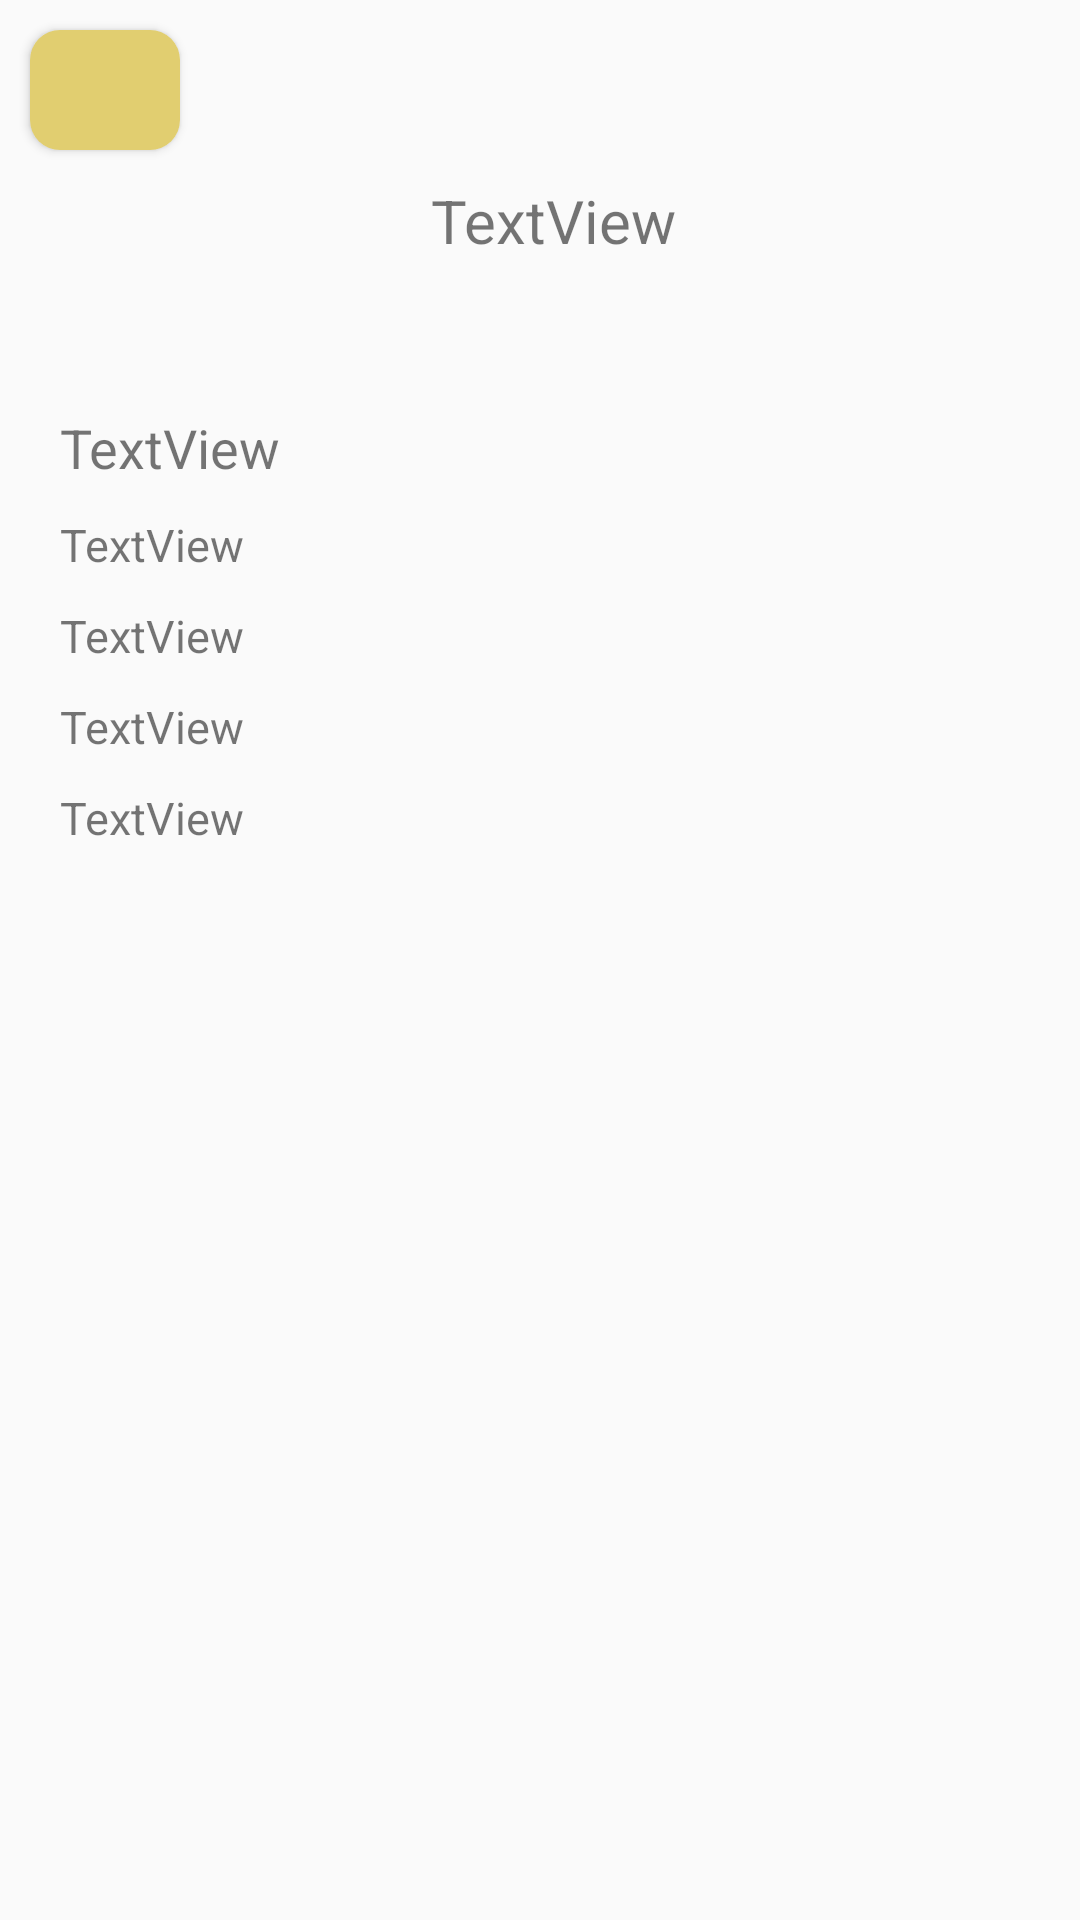

This screen was rendered from an Android layout file. Write that file and the resources it references.
<!-- AndroidManifest.xml: application theme Theme.AppLaPiragua -->
<!-- res/layout/activity_lugar_patrimonial.xml -->
<?xml version="1.0" encoding="utf-8"?>
<androidx.constraintlayout.widget.ConstraintLayout xmlns:android="http://schemas.android.com/apk/res/android"
    xmlns:app="http://schemas.android.com/apk/res-auto"
    xmlns:tools="http://schemas.android.com/tools"
    android:layout_width="match_parent"
    android:layout_height="match_parent"
    tools:context=".LugarPatrimonialActivity">

    <Button
        android:id="@+id/button_lugarQr_Back"
        android:layout_width="50dp"
        android:layout_height="40dp"
        android:layout_marginStart="10dp"
        android:layout_marginTop="10dp"
        android:background="@drawable/button_arrow"
        android:drawableLeft="@drawable/icon_arrow"
        android:gravity="start"
        android:padding="10dp"
        android:paddingStart="15dp"
        android:textColor="@color/white"
        app:layout_constraintStart_toStartOf="parent"
        app:layout_constraintTop_toTopOf="parent" />

    <TextView
        android:id="@+id/textView_codeQR"
        android:layout_width="wrap_content"
        android:layout_height="wrap_content"
        android:layout_marginTop="10dp"
        android:gravity="center"
        android:text="TextView"
        android:textSize="20dp"
        app:layout_constraintEnd_toEndOf="parent"
        app:layout_constraintHorizontal_bias="0.515"
        app:layout_constraintStart_toStartOf="parent"
        app:layout_constraintTop_toBottomOf="@+id/button_lugarQr_Back" />

    <ImageView
        android:id="@+id/imageView_PhotoLugar"
        android:layout_width="match_parent"
        android:layout_height="wrap_content"
        android:layout_gravity="center"
        android:layout_margin="30dp"
        app:layout_constraintEnd_toEndOf="parent"
        app:layout_constraintStart_toStartOf="parent"
        app:layout_constraintTop_toBottomOf="@+id/textView_codeQR" />

    <LinearLayout
        android:id="@+id/linearLayout_container"
        android:layout_width="match_parent"
        android:layout_height="wrap_content"
        android:layout_margin="20dp"
        android:orientation="vertical"
        app:layout_constraintEnd_toEndOf="parent"
        app:layout_constraintStart_toStartOf="parent"
        app:layout_constraintTop_toBottomOf="@+id/imageView_PhotoLugar">


        <TextView
            android:id="@+id/textView_Nombre"
            android:layout_width="wrap_content"
            android:layout_height="wrap_content"
            android:text="TextView"
            android:textSize="18dp"
            android:layout_marginBottom="10dp"/>

        <TextView
            android:id="@+id/textView_palabraClave"
            android:layout_width="wrap_content"
            android:layout_height="wrap_content"
            android:text="TextView"
            android:textSize="15dp"
            android:layout_marginBottom="10dp"/>

        <TextView
            android:id="@+id/textView_tipo"
            android:layout_width="wrap_content"
            android:layout_height="wrap_content"
            android:text="TextView"
            android:textSize="15dp"
            android:layout_marginBottom="10dp" />

        <TextView
            android:id="@+id/textView_ubicacion"
            android:layout_width="wrap_content"
            android:layout_height="wrap_content"
            android:text="TextView"
            android:textSize="15dp"
            android:layout_marginBottom="10dp"/>

        <TextView
            android:id="@+id/textView_descripcion"
            android:layout_width="wrap_content"
            android:layout_height="wrap_content"
            android:text="TextView"
            android:textSize="15dp"
            android:layout_marginBottom="10dp"/>

    </LinearLayout>

    <ProgressBar
        android:id="@+id/progressBar"
        style="?android:attr/progressBarStyle"
        android:layout_width="wrap_content"
        android:layout_height="wrap_content"
        app:layout_constraintBottom_toBottomOf="parent"
        app:layout_constraintEnd_toEndOf="parent"
        app:layout_constraintHorizontal_bias="0.5"
        app:layout_constraintStart_toStartOf="parent"
        app:layout_constraintTop_toTopOf="parent" />
</androidx.constraintlayout.widget.ConstraintLayout>
<!-- resources referenced by this layout -->
<resources>
  <color name="white">#FFFFFFFF</color>
  <!-- drawable button_arrow (drawable) -->
  <?xml version="1.0" encoding="utf-8"?>
  <selector xmlns:android="http://schemas.android.com/apk/res/android">
      <item android:state_pressed="true" >
          <shape android:shape="rectangle"  >
              <corners android:radius="10dip" />
              <solid android:color="@color/coltheme1_amarilloPiel"/>
          </shape>
      </item>
      <item android:state_focused="true">
          <shape android:shape="rectangle"  >
              <corners android:radius="10dip" />
              <solid android:color="@color/coltheme1_amarilloPiel"/>
          </shape>
      </item>
      <item >
          <shape android:shape="rectangle"  >
              <corners android:radius="10dip" />
              <solid android:color="@color/coltheme1_amarilloOcreClaro"/>
  
          </shape>
      </item>
  </selector>
  <style name="Theme.AppLaPiragua" parent="Theme.MaterialComponents.DayNight.NoActionBar.Bridge">
          
          <item name="colorPrimary">@color/purple_500</item>
          <item name="colorPrimaryVariant">@color/purple_700</item>
          <item name="colorOnPrimary">@color/white</item>
          
          <item name="colorSecondary">@color/teal_200</item>
          <item name="colorSecondaryVariant">@color/teal_700</item>
          <item name="colorOnSecondary">@color/black</item>
          
          <item name="android:statusBarColor" tools:targetApi="l">?attr/colorPrimaryVariant</item>
          
      </style>
  <color name="coltheme1_amarilloPiel">#FFDA7A</color>
  <color name="coltheme1_amarilloOcreClaro">#E1CE70</color>
  <color name="purple_500">#FF6200EE</color>
  <color name="purple_700">#FF3700B3</color>
  <color name="teal_200">#FF03DAC5</color>
  <color name="teal_700">#FF018786</color>
  <color name="black">#FF000000</color>
</resources>
